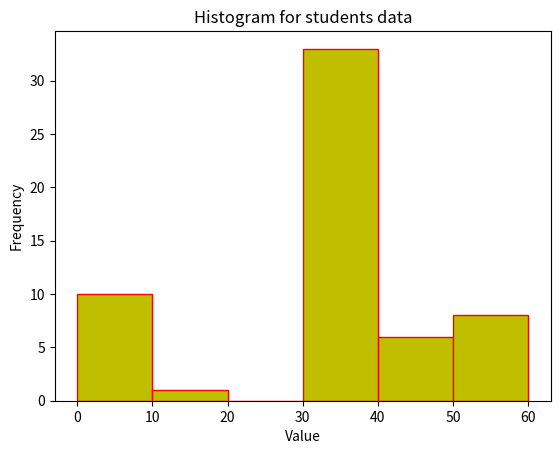

Generate this figure with matplotlib:
import numpy as np
import matplotlib.pyplot as plt

data_students=[1,11,21,31,41,51]
plt.hist(data_students,bins=[0,10,20,30,40,50,60],weights=[10,1,0,33,6,8],facecolor='y',edgecolor='red')
plt.title("Histogram for students data")
plt.xlabel('Value')
plt.ylabel('Frequency')
plt.savefig("student.png")
plt.show()
